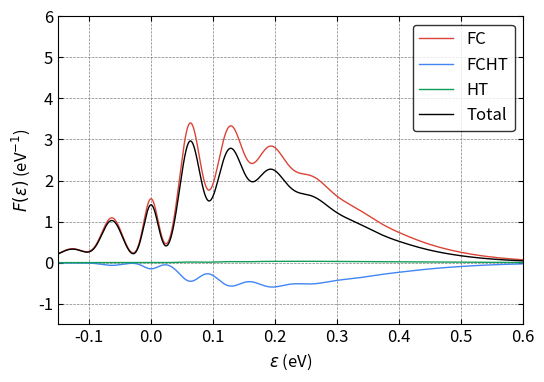

Write the Python code that produced this figure.
#!/usr/bin/env python3
import numpy as np
from scipy import constants
from scipy.special import eval_hermite
from scipy.special import comb, factorial, factorial2
import sys
import matplotlib.pyplot as plt
from mpl_toolkits.axes_grid1.inset_locator import inset_axes
from mpl_toolkits.axes_grid1 import make_axes_locatable, axes_size
from decimal import *

plt.rcParams.update({"font.size": 12})

#############
# Functions #
#############


# fc integral
def fcf_mine(ni, nf, wi, wf, k):
    wi = wi * constants.eV  # J
    wi = wi / constants.hbar  # rad \cdot s^{-1}
    wi = wi / constants.hbar  # J^{-1} \cdot rad \cdot s^{-2}
    wf = wf * constants.eV  # J
    wf = wf / constants.hbar  # rad \cdot s^{-1}
    wf = wf / constants.hbar  # J^{-1} \cdot rad \cdot s^{-2}
    # kg^{0.5} \cdot meter
    k = k * constants.physical_constants["atomic mass constant"][0] ** 0.5 * 1e-10

    a = (wi - wf) / (wi + wf)
    b = 2 * k * np.sqrt(wi) * wf / (wi + wf)
    c = -a
    d = -2 * k * np.sqrt(wf) * wi / (wi + wf)
    e = 4 * np.sqrt(wi * wf) / (wi + wf)
    f = np.zeros((ni, nf))

    f[0, 0] = (e / 2) ** 0.5 * np.exp(b * d / 2 / e)

    f[0, 1] = 1 / np.sqrt(2) * d * f[0, 0]
    for j in range(2, nf):
        f[0, j] = (
            1 / np.sqrt(2 * j) * d * f[0, j - 1]
            + np.sqrt((j - 1) / j) * c * f[0, j - 2]
        )

    f[1, 0] = 1 / np.sqrt(2) * b * f[0, 0]
    for i in range(2, ni):
        f[i, 0] = (
            1 / np.sqrt(2 * i) * b * f[i - 1, 0]
            + np.sqrt((i - 1) / i) * a * f[i - 2, 0]
        )

    for j in range(1, nf):
        f[1, j] = (
            1 / np.sqrt(2 * 1) * b * f[0, j] + 1 / 2 * np.sqrt(j / 1) * e * f[0, j - 1]
        )

    for i in range(2, ni):
        for j in range(1, nf):
            f[i, j] = (
                1 / np.sqrt(2 * i) * b * f[i - 1, j]
                + np.sqrt((i - 1) / i) * a * f[i - 2, j]
                + 1 / 2 * np.sqrt(j / i) * e * f[i - 1, j - 1]
            )
    return f


# fc integral with Q inside
def fcf_q(ni, nf, wi, wf, k):
    fq = np.zeros((ni, nf))
    f = fcf_mine(ni, nf, wi, wf, k)
    for i in range(ni):
        for j in range(nf):
            if i == 0:
                fq[i, j] = np.sqrt(i + 1) * f[i + 1, j]
            elif i == ni - 1:
                fq[i, j] = np.sqrt(i) * f[i - 1, j]
            else:
                fq[i, j] = np.sqrt(i + 1) * f[i + 1, j] + np.sqrt(i) * f[i - 1, j]
    # change unit from eV to rad \cdot s^{-1}
    wi = wi * constants.eV / constants.hbar
    prefactor = np.sqrt(constants.hbar / 2 / wi)
    fq = fq * prefactor
    # the unit of the fq is kg^{1/2} \cdot m
    return fq


# gaussian function
def Gaussian(x, mu, sigma_r):
    #sigma = (sigma_r[1] - sigma_r[0]) * (mu / 160) + sigma_r[0]
    sigma = (sigma_r[1] - sigma_r[0]) * (abs(mu) / 160) + sigma_r[0]
    pref = 1 / np.sqrt(2 * np.pi * sigma**2)
    expp = np.exp(-((x - mu) ** 2) / (2 * sigma**2))
    return pref * expp


# lorentzian function
def Lorentzian(x, mu, gamma):
    pref = 1 / (np.pi * gamma)
    mp = gamma**2 / ((x - mu) ** 2 + gamma**2)
    return pref * mp


# BZ distribution
def BZ(ene, T):  # unit is meV and K
    return np.exp(-(ene * 1e-3 * constants.eV) / (constants.k * T))


# compute fc line shape
def bulid_fc_lsp(
    mu, eneaxis, order_a, order_b, freq_a, fc_int_v, energy_v, Temp, sigma
):
    lsp = np.zeros(eneaxis.shape[0])
    BZ_all = BZ(np.arange(order_a) * freq_a, Temp)
    BZ_all_sum = np.sum(BZ_all)
    for ind_a in range(order_a):
        pref = BZ(ind_a * freq_a, Temp) / BZ_all_sum * mu**2
        for ind_b in range(order_b):
            if ind_a == 0 and ind_b == 0:
                #lsp[:] = lsp[:] + pref * fc_int_v[ind_a, ind_b] ** 2 * Lorentzian(
                #    eneaxis[:], energy_v[ind_a, ind_b], gamma
                #)
                #lsp[:] = lsp[:] + pref * fc_int_v[ind_b, ind_a] ** 2 * Lorentzian(
                #    eneaxis[:], energy_v[ind_a, ind_b], gamma
                #)
                continue
            else:
                #lsp[:] = lsp[:] + pref * fc_int_v[ind_a, ind_b] ** 2 * Gaussian(
                #    eneaxis[:], energy_v[ind_a, ind_b], sigma
                #)
                lsp[:] = lsp[:] + pref * fc_int_v[ind_b, ind_a] ** 2 * Gaussian(
                    eneaxis[:], energy_v[ind_a, ind_b], sigma
                )
    return lsp


# compute fcht line shape
def bulid_fcht_lsp(
    mu,
    DmuDq,
    eneaxis,
    order_a,
    order_b,
    freq_a,
    fc_int_v,
    fc_int_q,
    energy_v,
    Temp,
    sigma,
):
    fcht_lsp = np.zeros(eneaxis.shape[0])
    BZ_all = BZ(np.arange(order_a) * freq_a, Temp)
    BZ_all_sum = np.sum(BZ_all)
    for ind_a in range(order_a):
        pref = BZ(ind_a * freq_a, Temp) / BZ_all_sum * 2 * mu * DmuDq
        for ind_b in range(order_b):
            if ind_a == 0 and ind_b == 0:
                #fcht_lsp[:] = fcht_lsp[:] + pref * fc_int_v[ind_a, ind_b] * fc_int_q[
                #    ind_a, ind_b
                #] * Lorentzian(eneaxis[:], energy_v[ind_a, ind_b], gamma)
                #fcht_lsp[:] = fcht_lsp[:] + pref * fc_int_v[ind_b, ind_a] * fc_int_q[
                #    ind_b, ind_a
                #] * Lorentzian(eneaxis[:], energy_v[ind_a, ind_b], gamma)
                continue
            else:
                #fcht_lsp[:] = fcht_lsp[:] + pref * fc_int_v[ind_a, ind_b] * fc_int_q[
                #    ind_a, ind_b
                #] * Gaussian(eneaxis[:], energy_v[ind_a, ind_b], sigma)
                fcht_lsp[:] = fcht_lsp[:] + pref * fc_int_v[ind_b, ind_a] * fc_int_q[
                    ind_b, ind_a
                ] * Gaussian(eneaxis[:], energy_v[ind_a, ind_b], sigma)
    return fcht_lsp


# compute ht line shape
def bulid_ht_lsp(
    DmuDq, eneaxis, order_a, order_b, freq_a, fc_int_q, energy_v, Temp, sigma
):
    ht_lsp = np.zeros(eneaxis.shape[0])
    BZ_all = BZ(np.arange(order_a) * freq_a, Temp)
    BZ_all_sum = np.sum(BZ_all)
    for ind_a in range(order_a):
        pref = BZ(ind_a * freq_a, Temp) / BZ_all_sum * DmuDq**2
        for ind_b in range(order_b):
            if ind_a == 0 and ind_b == 0:
                #ht_lsp[:] = ht_lsp[:] + pref * fc_int_q[ind_a, ind_b] ** 2 * Lorentzian(
                #    eneaxis[:], energy_v[ind_a, ind_b], gamma
                #)
                #ht_lsp[:] = ht_lsp[:] + pref * fc_int_q[ind_b, ind_a] ** 2 * Lorentzian(
                #    eneaxis[:], energy_v[ind_a, ind_b], gamma
                #)
                continue
            else:
                #ht_lsp[:] = ht_lsp[:] + pref * fc_int_q[ind_a, ind_b] ** 2 * Gaussian(
                #    eneaxis[:], energy_v[ind_a, ind_b], sigma
                #)
                ht_lsp[:] = ht_lsp[:] + pref * fc_int_q[ind_b, ind_a] ** 2 * Gaussian(
                    eneaxis[:], energy_v[ind_a, ind_b], sigma
                )
    return ht_lsp


if __name__ == "__main__":

    red = "#DB4437"
    blue = "#4285F4"
    green = "#0F9D58"

    #########
    # Input #
    #########

    # 3A2 is initial and 3E is final
    # \lambda_\perp (unitless for now)
    mu = 1.0
    #mu = 1.0 * 54.478384245865115 / 50.26757631745079
    # unit: 1/(amu^1/2 \AA) # \lambda_\perp increases from 3E geo to 1A1 / 3A2 geo
    #DmuDq = - (56.61740744495583 - 47.58283827226954) / 47.58283827226954 / 0.573900
    #DmuDq = - (54.478384245865115 - 50.26757631745079) / 50.26757631745079 / 0.476630
    DmuDq = - (54.478384245865115 - 50.26757631745079) / 54.478384245865115 / 0.476630
    ## at 3A2 geo: 56.61740744495583 GHz, final
    ## at  3E geo: 47.58283827226954 GHz, initial
    # at 1A1 geo: 54.478384245865115 GHz, final
    # at 3E(a1) geo: 50.26757631745079 GHz, initial

    # initial is at 0.0
    # final is at -|Delta Q| = raw_q

    # input freq (meV)
    # from the npj paper
    freq_a = 63  # initial
    freq_b = 63  # final

    # input q (amu^1/2 \AA)
    #raw_q = 0.476630
    # obtained using the HRF and the scaling factor and the freq
    #raw_q = 0.476630 * np.sqrt(3.49 / 2.44)
    raw_q = 0.476630 * np.sqrt((3.49 - 0.59) / 1.85)

    # order
    order_a = 40
    order_b = 40

    # energy range for plot
    ene_range = [-150, 1200]

    # resolution
    resol = 13501

    # temperature: K
    Temp = 650

    # broadening
    gamma = 0.1
    sigma = [12, 25]

    # ZPL: meV
    ZPL = 0

    ################
    # FC Integrals #
    ################

    # unit conversion, from meV to eV
    alpha_a = freq_a * 1e-3
    alpha_b = freq_b * 1e-3

    # unit conversion, from 1/(amu^{1/2} \cdot \AA) to 1 / kg^{1/2} / m
    DmuDq = (
        DmuDq
        * 1
        / (constants.physical_constants["atomic mass constant"][0] ** 0.5 * 1e-10)
    )

    # compute fc integrals
    fc_int_v = fcf_mine(order_a, order_b, alpha_a, alpha_b, raw_q)

    # compute fc_q integrals # zero point of Q axis is at the local minimum of the ES
    fc_int_q = fcf_q(order_a, order_b, alpha_a, alpha_b, raw_q)

    ##############
    # line shape #
    ##############

    lineshape = True
    if lineshape == True:

        # compute the energies corresponding to fc intergrals
        energy_v = np.zeros((order_a, order_b))
        for ind_a in range(order_a):
            for ind_b in range(order_b):
                energy_v[ind_a, ind_b] = 0 - ind_a * freq_a + ind_b * freq_b

        # line shape
        eneaxis = np.linspace(ene_range[0], ene_range[1], resol)

        fc_lsp = np.zeros(resol)
        fc_lsp = bulid_fc_lsp(
            mu, eneaxis, order_a, order_b, freq_a, fc_int_v, energy_v, Temp, sigma
        )

        fcht_lsp = np.zeros(resol)
        fcht_lsp = bulid_fcht_lsp(
            mu,
            DmuDq,
            eneaxis,
            order_a,
            order_b,
            freq_a,
            fc_int_v,
            fc_int_q,
            energy_v,
            Temp,
            sigma,
        )

        ht_lsp = np.zeros(resol)
        ht_lsp = bulid_ht_lsp(
            DmuDq, eneaxis, order_a, order_b, freq_a, fc_int_q, energy_v, Temp, sigma
        )

        # pre-factor
        # fc_lsp[:] = fc_lsp[:] * (ZPL + eneaxis[:])
        # fcht_lsp[:] = fcht_lsp[:] * (ZPL + eneaxis[:])
        # ht_lsp[:] = ht_lsp[:] * (ZPL + eneaxis[:])

        # normalization with respect to the FC lsp
        all_lsp = fc_lsp + fcht_lsp + ht_lsp
        print("Sum of FC is %.5f"% (sum(abs(fc_lsp))))
        print("Sum of FCHT is %.5f"% (sum(abs(fcht_lsp))))
        print("Sum of HT is %.5f"% (sum(abs(ht_lsp))))
        print("Sum of Total is %.5f"% (sum(abs(all_lsp))))
        print()

        #norm = sum(fc_lsp) * (ene_range[1] - ene_range[0]) / resol
        #fc_lsp[:] = fc_lsp[:] / norm
        #fcht_lsp[:] = fcht_lsp[:] / norm
        #ht_lsp[:] = ht_lsp[:] / norm
        #all_lsp[:] = all_lsp[:] / norm

        # sum
        print("Sum of FC is %.5f"% (sum(abs(fc_lsp))))
        print("Sum of FCHT is %.5f"% (sum(abs(fcht_lsp))))
        print("Sum of HT is %.5f"% (sum(abs(ht_lsp))))
        print("Sum of Total is %.5f"% (sum(abs(all_lsp))))

        # fraction
        print("Fraction of abs FC is %.5f" % (sum(abs(fc_lsp)) / sum(all_lsp)))
        print("Fraction of abs FCHT is %.5f" % (sum(abs(fcht_lsp)) / sum(all_lsp)))
        print("Fraction of abs HT is %.5f" % (sum(abs(ht_lsp)) / sum(all_lsp)))

        print("Fraction of FC is %.5f" % (sum(fc_lsp) / sum(all_lsp)))
        print("Fraction of FCHT is %.5f" % (sum(fcht_lsp) / sum(all_lsp)))
        print("Fraction of HT is %.5f" % (sum(ht_lsp) / sum(all_lsp)))

        # write to file
        with open("scaled-q-FC-NV-Temp-" + str(Temp) + "-lsp.dat", "w") as w:
            nline = (
                "Energy (meV)          FC          FCHT        HT        TOT",
                "\n",
            )
            w.writelines(nline)
            for i in range(fc_lsp.shape[0]):
                nline = (
                    "%.8e    %.8e    %.8e    %.8e    %.8e"
                    % (eneaxis[i], fc_lsp[i], fcht_lsp[i], ht_lsp[i], all_lsp[i]),
                    "\n",
                )
                w.writelines(nline)
            w.close()

        # Plot
        fig, ax = plt.subplots(1, 1, figsize=(6, 4))

        # ax.plot(eneaxis, fc_lsp, color='red', linewidth=1, linestyle='-', label='$\omega_g=\omega_e=72$ meV, FC')
        # ax.plot(eneaxis, fcht_lsp, color='blue', linewidth=1, linestyle='-', label='$\omega_g=\omega_e=72$ meV, FCHT')
        # ax.plot(eneaxis, ht_lsp, color='green', linewidth=1, linestyle='-', label='$\omega_g=\omega_e=72$ meV, HT')
        # ax.plot(eneaxis, all_lsp, color='black', linewidth=2, linestyle='-', label='$\omega_g=\omega_e=72$ meV, All')
        ax.plot(eneaxis * 1e-3, fc_lsp * 1e3, color=red, linewidth=1, linestyle="-", label="FC")
        ax.plot(
            eneaxis * 1e-3, fcht_lsp * 1e3, color=blue, linewidth=1, linestyle="-", label="FCHT"
        )
        ax.plot(eneaxis * 1e-3, ht_lsp * 1e3, color=green, linewidth=1, linestyle="-", label="HT")
        ax.plot(
            eneaxis * 1e-3, all_lsp * 1e3, color="black", linewidth=1, linestyle="-", label="Total"
        )

        # for i in range(order_a*order_b):
        #     ax.axvline(x=fc_bars[0,i], ymin=1/14, ymax=(2*fc_bars[1,i] + 1/14), color='red', linewidth=1, linestyle='-')
        #     ax.axvline(x=fcht_bars[0,i], ymin=1/14, ymax=(2*fcht_bars[1,i] + 1/14), color='blue', linewidth=3, linestyle='-')
        #     ax.axvline(x=ht_bars[0,i], ymin=1/14, ymax=(2*ht_bars[1,i] + 1/14), color='green', linewidth=5, linestyle='-')
        #     ax.axhline(y=0.0, xmin=0, xmax=1, color='black', linewidth=1.0, linestyle='--')

        ax.legend(fontsize=12, loc="upper right", edgecolor="black")
        ax.set_xlim((-0.15, 0.6))
        ax.set_ylim((-1.5, 6))

        ax.grid(color='gray', linestyle='--', linewidth=0.5)

        #ax.set_yticklabels([])

        ax.tick_params(direction="in")
        ax.xaxis.set_ticks_position("both")
        ax.yaxis.set_ticks_position("both")
        ax.set_xlabel("$\\varepsilon$ (eV)")
        ax.set_ylabel("$F(\\varepsilon)$ (eV$^{-1}$)")

        plt.savefig("scaled-q-DHO-g-" + str(Temp) + "-Abs-v2.pdf", dpi=300, bbox_inches="tight")
        plt.show()
